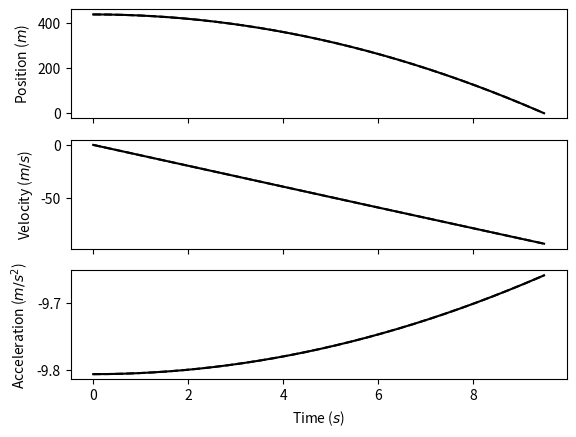

The script that saved this image:
import numpy as np
import matplotlib.pyplot as plt

''' Assignment questions:

    Exercise 1: Computational model of a falling sphere with air resistance

    Produce a working computational model in MATLAB (or OCTAVE, or in another
    programming language of your choice) of a sphere that has been dropped from
    rest from a very tall building using the simple Euler method. Assume that the
    sphere will move entirely in one dimension, and that it is subject to the constant
    gravitational force near Earth's surface and to a drag for proportional to the
    square of the sphere's instantaneous speed.

    Exercise 2: Accuracy of computational model: velocity v. time

    Since the computation approach is based on an approximation, it is important to
    determine jsut how small delta t should be for the approximation to accurately 
    solve the 1-D air resistance problem. Make a comparison between the time dependence
    of the velocity predicted by the computational model, and that predicted by the
    exact result.

    Use parameters that describe a 16 lbs bowling ball (you should look up the
    diamter, and convert to meters), and let it fall a distance equivalent ot the 
    height of the Sears, oops - Willis, tower (440 m). Assume the ball is initially
    at rest. Use a value of 0.5 for the drag coefficient, and the density of air near
    sea level. What value of delta t do you deem to be sufficiently small for the
    computational model to be accurate? Explain how you arrived at this value.

    Exercise 3: accuracy of the computational model: position v. time

    Carry out the same comparison (computational v. exact analytical solution) for
    the bowling ball's posistion as a function of time.

    Assume the bowling ball is falling the same distance of 440 m. Do you find the 
    same value of delta t as you found for the velocity comparison in exersise 2 to
    be acceptable for the poistion comparison?

    Exercise 4: position and velocity of dropped bowling ball

    Produce plots of the bowling ball's velocity and vertical position as functions
    of time from teh results of the computational model, using the parameters from the
    previous exercises and the value of delta t (determined in exercises 2 and 3) that 
    produces a tolerably accurate compuational solution. Has the bowling ball reached
    its terminal velocity by the time it hits the ground? Use your model to predict the
    time required for the bowling ball to fall the full 440 meters to the ground.

    Exercise 5: position and velocity of a dropped mystery sphere

    Repeat exercise 4 for a different sphere (of your choice). How long does it take to
    travel the 440 meters to the ground, and has it reached its terminal velocity upon
    impact?
'''

def acceleration(vel, area, mass, rho=1.225, g=9.80665, D=0.5):
  ''' Return the acceleration of a body in free-fall accounting for drag.
  
  Uses the equation:
  
    a = g - [(D * rho * A) / (2 * m)](v**2)
  
  Args:
    vel (float):    the current velocity of the object m/s
    area (float):   the cross-sectional area of the object in m**2
    mass (float):   the mass of the object in kg
    rho (float):    the density of air in kg/m**3 (default 1.225 kg/m**3)
    g (float):      the acceleration due to gravity in m/s**2 (defautl 9.80665 m/s**2)
    D (float):      the drag coefficient (default to 0.5 for a sphere)
    
      Other common shapes (https://en.wikipedia.org/wiki/Drag_coefficient):
        0.47 -- Sphere
        0.42 -- Half Sphere
        0.50 -- Cone
        1.05 -- Cube
        0.80 -- Diamond
        0.82 -- Long Cylinder
        1.15 -- Short Cylinder
        0.04 -- Airfoil
        0.09 -- Half Airfoil
        0.25 -- Toyota Prius (goo.gl/uagxXZ)
        
  Returns:
    float:  the acceleration in m/s**2 for the body.
  '''
  
  return -1 * (g - ((D * rho * area) / (2 * mass))*(vel**2))
  
def velocity_exact(t, area, mass, rho=1.225, g=9.80665, D=0.5):
  ''' Returns the analytical velocity of a body in free-fall at time t.
  
  Uses the equation:
  
    v = sqrt((2 * m * g) / (D * rho * A)) * tanh(sqrt((D * rho * A * g) / (2 * m)) * t)
  
  Args:
    t (float):      the current time in seconds
    area (float):   the cross-sectional area of the object in m**2
    mass (float):   the mass of the object in kg
    rho (float):    the density of air in kg/m**3 (default 1.225 kg/m**3)
    g (float):      the acceleration due to gravity in m/s**2 (defautl 9.80665 m/s**2)
    D (float):      the drag coefficient (default to 0.5 for a sphere)
        
  Returns:
    float:  the velocity in m/s for the body.
  '''
  
  return -1 * np.sqrt((2 * mass * g) / (D * rho * area)) * np.tanh(np.sqrt((D * rho * area * g) / (2 * mass)) * t)
  
def position_exact(t, x0, area, mass, rho=1.225, g=9.80665, D=0.5):
  ''' Returns the analytical position of a body in free-fall at time t.
  
  Uses the equation:
  
    v = ((2 * m * g) / (D * rho * A)) * ln[cosh(sqrt((D * rho * A * g) / (2 * m)) * t)]
  
  Args:
    t (float):      the current time in seconds
    area (float):   the cross-sectional area of the object in m**2
    mass (float):   the mass of the object in kg
    rho (float):    the density of air in kg/m**3 (default 1.225 kg/m**3)
    g (float):      the acceleration due to gravity in m/s**2 (defautl 9.80665 m/s**2)
    D (float):      the drag coefficient (default to 0.5 for a sphere)
        
  Returns:
    float:  the position in m for the body.
  '''
  
  return x0 - ((2 * mass) / (D * rho * area)) * np.log(np.cosh(np.sqrt((D * rho * area * g) / (2 * mass)) * t))

def euler_projectile(mass, area, x0=0, xf=0, v0=0, dt=0.01, **kwargs):
    ''' Returns time, position, velocity and acceleration of a body in free-fall with drag.

    Uses a Euler approximation with a time-detla, dt, to numerically approximate the motion
    of a body in free-fall under the influence of gravity and drag.

    Args:
        mass (float):   the mass of the object in kg
        area (float):   the cross-sectional area of the object in m**2
        x0 (float):     the intial position of the object in m
        v0 (float):     the initial velocity of the object in m/s
        dt (float):     the time-step for the simulation in s
        **kwargs:		keyword arguments for modifying accelertaion function.

    Returns:
        list (float): time stamps
        list (float): positions
        list (float): velocities
        list (float): accelerations

    '''

    t = 0
    x = x0
    v = v0
    a = acceleration(v0, area=area, mass=mass, **kwargs)

    t_num = [t]
    x_num = [x]
    v_num = [v]
    a_num = [a]

    while x >= xf:
        t += dt
        x += dt * v
        v += dt * a
        a = acceleration(v, area=area, mass=mass, **kwargs)

        t_num.append(t)
        x_num.append(x)
        v_num.append(v)
        a_num.append(a)

    return t_num, x_num, v_num, a_num

def exact_projectile(times, mass, area, x0=0, **kwargs):
    ''' Returns time, position, velocity and acceleration of a body in free-fall with drag for a given list of times.

    Uses analytical solutions to free-fall with drage ODEs to provide exact time, position,
    velocity, and acceleration arrays for a given timestep.

    Args:
        mass (float):   the mass of the object in kg
        area (float):   the cross-sectional area of the object in m**2
        x0 (float):     the intial position of the object in m
        v0 (float):     the initial velocity of the object in m/s
        dt (float):     the time-step for the simulation in s
        **kwargs:		keyword arguments for modifying accelertaion function.

    Returns:
        list (float): time stamps
        list (float): positions
        list (float): velocities
        list (float): accelerations

    '''

    t_exact = times
    x_exact = position_exact(np.asarray(times), x0, area, mass, **kwargs)
    v_exact = velocity_exact(np.asarray(times), area, mass, **kwargs)
    a_exact =   acceleration(np.asarray(v_exact), area, mass, **kwargs)

    return t_exact, x_exact, v_exact, a_exact

def absolute_error(approx, exact):
    ''' Returns absolute error between two lists.

    Args:
        approx (list):  the list of numerical values.
        exact (list):   the list of exact values.

    Returns:
        list (float):   list of absolute errors
    '''

    return [abs(a - e) for a, e in zip(approx, exact)]

def relative_error(approx, exact):
    ''' Returns relative error between two lists.

    Args:
        approx (list):  the list of numerical values.
        exact (list):   the list of exact values.

    Returns:
        list (float):   list of relative errors
    '''

    return [abs(a - e) / e if e != 0 else 0 for a, e in zip(approx, exact)]


if __name__ == '__main__':

  ''' Exercise 1: Deliverable Requirements
        
          (1) Implement model based on Euler approximation
          
       Model: Typical Bowling Ball (Serway, 1999)
       
        Mass:   8 kg
        Radius: 0.012 m
       
[redacted]
          Brooks Publishing Company; 5th Edition, 1998: 338.

  '''
  radius = 0.012
  mass = 8
  area = np.pi * radius**2
  h = 440
  dt = 0.001

  t_num, x_num, v_num, a_num = euler_projectile(mass=mass, area=area, x0=h, dt=dt)

  ''' Exercise 2: Deliverable Requirements
        
        (1)   Compare model to exact, analytical velocity while x < 440 m.
        (2a)  What delta-t is sufficently small?
        (2b)  How do you know?
          
      Exercise 3: Deliverable Requirements
      
        (1)   Compare model to exact, analytical position while x < 440 m.
        (2a)  What delta-t is sufficiently small?
        (2b)  How does this compare the required delta-t for the velocity approximation?
  '''

  # Find the exact, analytical velocity and position for the time steps we used in our model.
  t_exact, x_exact, v_exact, a_exact = exact_projectile(times=t_num, mass=mass, area=area, x0=h)
  
  # Compare the worst-case error for both approximations
  v_rel_error = max(relative_error(v_num, v_exact))
  x_rel_error = max(relative_error(x_num, x_exact))

  v_abs_error = max(absolute_error(v_num, v_exact))
  x_abs_error = max(absolute_error(v_num, v_exact))
  
  # Print results to console
  print('For t-delta {} (s):'.format(dt))
  print('Worst-case Velocity Error:\t{:.3f} (m/s)'.format(v_abs_error))
  print('Worst-case Position Error:\t{:.3f} (m)'.format(x_abs_error))

  ''' Exercise 4: Deliverable Requirements
        
        (1)   Plot your compuational models for position and velocity.
        (2)   Did the ball reach terminal velocity?
        (3)   How long does it take to hit the ground?
  '''
  
  f, (ax, av, aa) = plt.subplots(3, sharex=True)
  
  ax.plot(t_num, x_num, color='black', linestyle='-')
  ax.plot(t_exact, x_exact, color='black', linestyle='--')

  av.plot(t_num, v_num, color='black', linestyle='-')
  av.plot(t_exact, v_exact, color='black', linestyle='--')

  aa.plot(t_num, a_num, color='black', linestyle='-')
  aa.plot(t_exact, a_exact, color='black', linestyle='--')
  
  ax.set_ylabel('Position ($m$)')
  av.set_ylabel('Velocity ($m/s$)')
  aa.set_ylabel('Acceleration ($m/s^2$)')
  
  aa.set_xlabel('Time ($s$)')
  
  plt.show()
  
  # Find the terminal velocity
  v_terminal = velocity_exact(1e6, area, mass)
  
  # Find how close we were to terminal velocity at x == 0 m
  per_of_term = abs(min(v_num)) / abs(v_terminal)
  
  print('At x = 0 m, the ball reached {speed:.1f} m/s or {per:.1f} % of terminal velocity'.format(speed=min(v_num),
                                                                                              per=per_of_term * 100))
  TOF_num = max(t_num)
  TOF_exact = 0

  print('According to the model, the object fell for {:.2f} (s).'.format(TOF_num))
  
